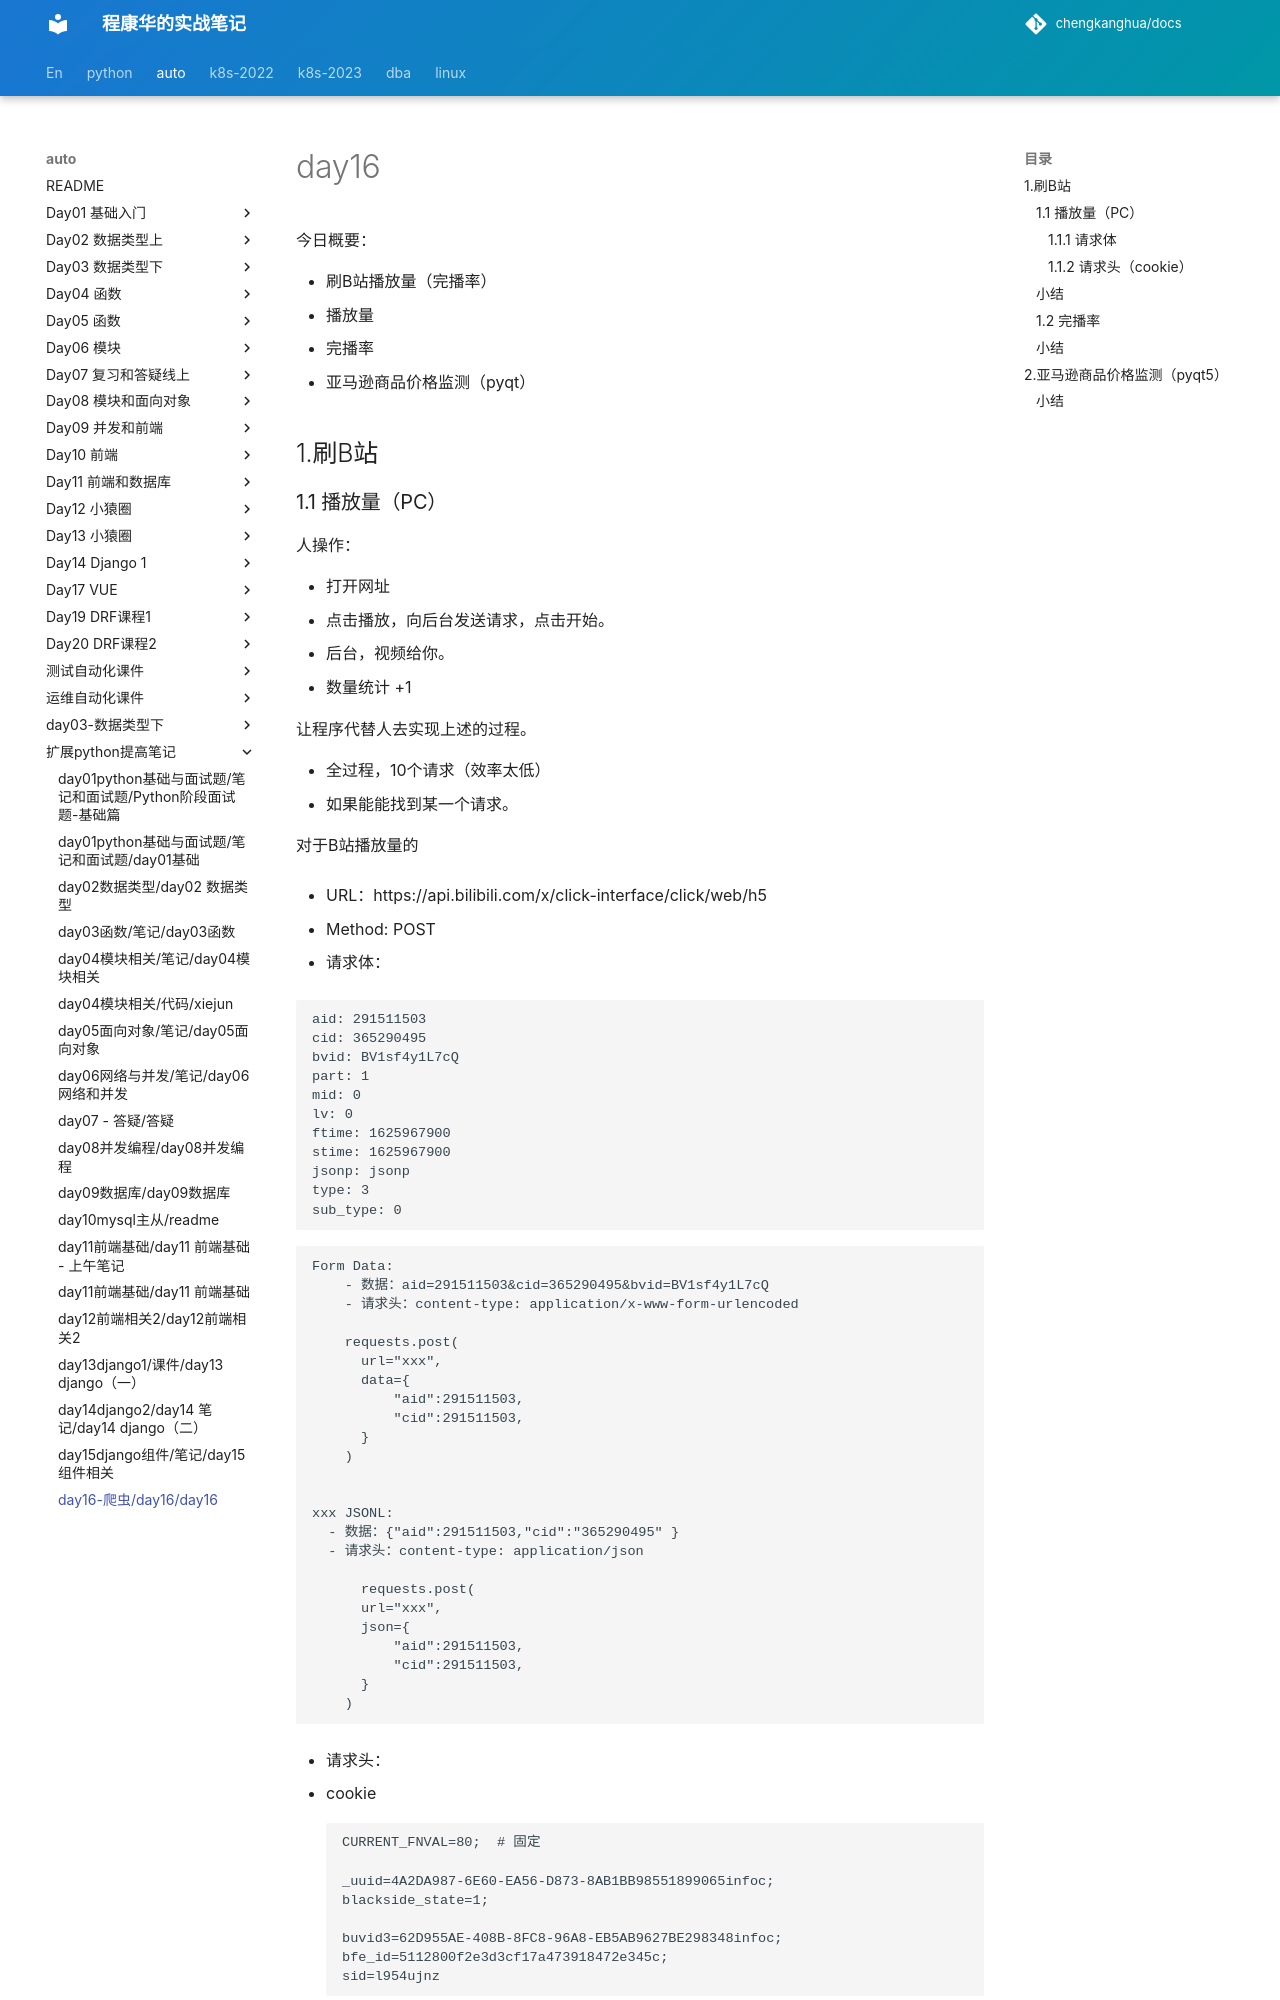

repository: chengkanghua/docs · page: auto/扩展python提高笔记/day16-爬虫/day16/day16.html · generator: mkdocs

# day16 

今日概要：

- 刷B站播放量（完播率）
  - 播放量
  - 完播率
- 亚马逊商品价格监测（pyqt）



## 1.刷B站



### 1.1 播放量（PC）

人操作：

- 打开网址
- 点击播放，向后台发送请求，点击开始。
  - 后台，视频给你。
  - 数量统计   +1

让程序代替人去实现上述的过程。

- 全过程，10个请求（效率太低）
- 如果能能找到某一个请求。



对于B站播放量的

- URL：https://api.bilibili.com/x/click-interface/click/web/h5

- Method: POST

- 请求体：

  ```
  aid: 291511503
  cid: 365290495
  bvid: BV1sf4y1L7cQ
  part: 1
  mid: 0
  lv: 0
  ftime: 1625967900
  stime: 1625967900
  jsonp: jsonp
  type: 3
  sub_type: 0
  ```

  ```
  Form Data:
      - 数据：aid=291511503&cid=365290495&bvid=BV1sf4y1L7cQ
      - 请求头：content-type: application/x-www-form-urlencoded
      
      requests.post(
      	url="xxx",
      	data={
      		"aid":291511503,
      		"cid":291511503,
      	}
      )
      
      
  xxx JSONL:
  	- 数据：{"aid":291511503,"cid":"365290495" }
  	- 请求头：content-type: application/json
  	
  	    requests.post(
      	url="xxx",
      	json={
      		"aid":291511503,
      		"cid":291511503,
      	}
      )
  ```

- 请求头：

  - cookie

    ```
    CURRENT_FNVAL=80;  # 固定
    
    _uuid=4A2DA987-6E60-EA56-D873-8AB1BB98551899065infoc; 
    blackside_state=1;
    
    buvid3=62D955AE-408B-8FC8-96A8-EB5AB9627BE298348infoc; 
    bfe_id=5112800f2e3d3cf17a473918472e345c; 
    sid=l954ujnz
    ```

    针对请求中的cookie一般分为两种请求：

    - cookie是通过请求后台相应回来的。
    - cookie或请求头都是通过js生成（JS逆向）。

  - user-agent

    ```
    Mozilla/5.0 (Macintosh; Intel Mac OS X 10_15_7) AppleWebKit/537.36 (KHTML, like Gecko) Chrome/91.0.4472.106 Safari/537.36
    ```
